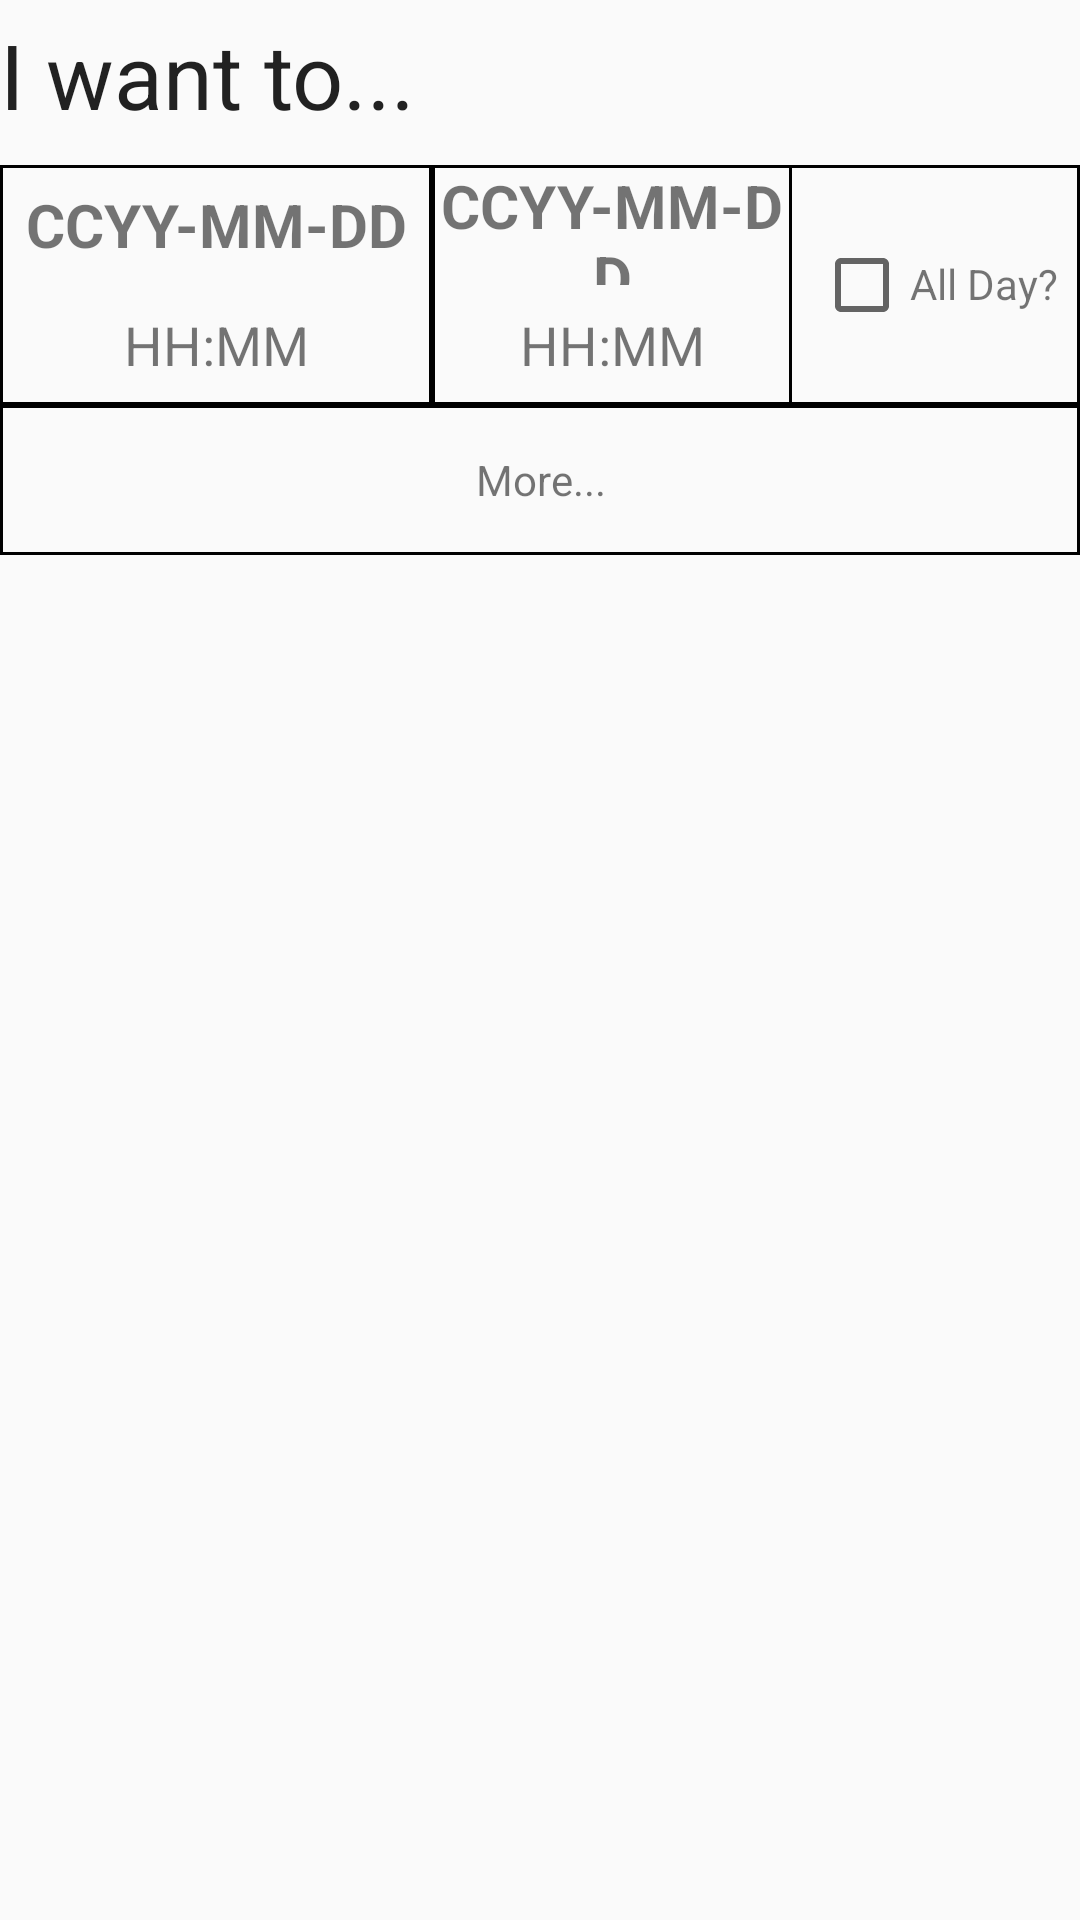

Reconstruct the res/layout file that produces this screen, plus the resources it refers to.
<!-- AndroidManifest.xml: application theme AppTheme -->
<!-- res/layout/layout_add_event.xml -->
<?xml version="1.0" encoding="utf-8"?>

<LinearLayout xmlns:android="http://schemas.android.com/apk/res/android"
    android:orientation="vertical"
    android:layout_width="match_parent"
    android:layout_height="match_parent"
    android:id="@+id/id_add_event_layout"
    android:focusable="false"
    android:focusableInTouchMode="true"
    >
    <EditText
        android:layout_width="match_parent"
        android:layout_height="50dp"
        android:maxLines="1"
        android:singleLine="true"
        android:textSize="30dp"
        android:text="@string/text_i_want_to"
        android:background="@null"
        android:layout_marginBottom="5dp"
        android:id="@+id/id_edit_text_event_title"/>
    <LinearLayout
        android:layout_width="match_parent"
        android:layout_height="80dp"
        android:orientation="horizontal"
        android:background="@drawable/date_selector_1">
        <LinearLayout
            android:layout_width="0px"
            android:layout_height="match_parent"
            android:layout_weight="1.2"
            android:orientation="vertical"
            android:background="@drawable/date_selector_1"
            android:id="@+id/id_start_selector_container"
            >
            <TextView
                android:layout_width="fill_parent"
                android:layout_height="40dp"
                android:textSize="20dp"
                android:text="CCYY-MM-DD"
                android:gravity="center"
                android:textStyle="bold"
                android:id="@+id/id_date_picker_start"/>
            <TextView
                android:layout_width="fill_parent"
                android:layout_height="40dp"
                android:textSize="18dp"
                android:gravity="center"
                android:text="HH:MM"
                android:id="@+id/id_time_picker_start"/>
        </LinearLayout>
        <LinearLayout
            android:layout_width="0px"
            android:layout_height="match_parent"
            android:layout_weight="1.0"
            android:orientation="vertical"
            android:background="@drawable/date_selector_1"
            android:id="@+id/id_end_selector_container">
            <TextView
                android:layout_width="fill_parent"
                android:layout_height="40dp"
                android:textSize="20dp"
                android:text="CCYY-MM-DD"
                android:gravity="center"
                android:textStyle="bold"
                android:id="@+id/id_date_picker_end"/>
            <TextView
                android:layout_width="fill_parent"
                android:layout_height="40dp"
                android:textSize="18dp"
                android:gravity="center"
                android:text="HH:MM"
                android:id="@+id/id_time_picker_end"/>
        </LinearLayout>
        <LinearLayout
            android:layout_width="0px"
            android:layout_height="fill_parent"
            android:layout_weight="0.8"
            android:orientation="horizontal"
            android:gravity="center">
            <CheckBox
                android:layout_width="wrap_content"
                android:layout_height="30dp" />
            <TextView
                android:layout_width="wrap_content"
                android:layout_height="20dp"
                android:text="@string/text_all_day"/>
        </LinearLayout>
    </LinearLayout>
    <LinearLayout
        android:layout_width="fill_parent"
        android:layout_height="wrap_content"
        android:orientation="vertical"
        android:id="@+id/id_linearlayout_more">
        <TextView
            android:layout_width="fill_parent"
            android:layout_height="50dp"
            android:gravity="center"
            android:background="@drawable/date_selector_1"
            android:text="@string/text_more"
            android:textColor="@color/lightblue"/>
    </LinearLayout>
</LinearLayout>
<!-- resources referenced by this layout -->
<resources>
  <!-- drawable date_selector_1 (drawable) -->
  <?xml version="1.0" encoding="UTF-8"?>
  
  <shape xmlns:android="http://schemas.android.com/apk/res/android"
      android:shape="rectangle">
      <solid android:color="@null"/>
      <stroke android:width="1dp"
              android:color="@color/gray"/>
  </shape>
  <string name="text_all_day">All Day?</string>
  <string name="text_i_want_to">I want to...</string>
  <string name="text_more">More...</string>
  <style name="AppTheme" parent="Theme.AppCompat.Light.DarkActionBar">
          
      </style>
</resources>
